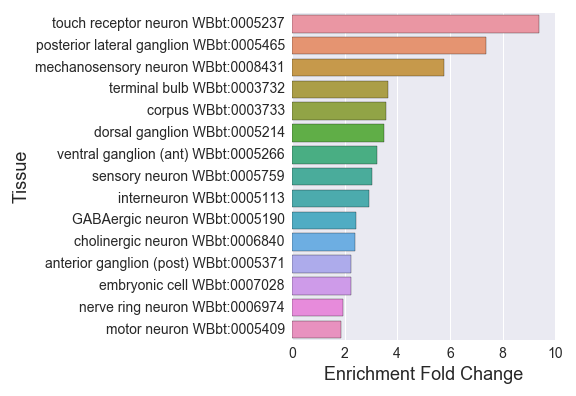

Source data for this figure (header and first rows):
#FLP_enriched_
, Tissue, Expected, Observed, Fold Change, Q value, Enrichment Fold Change
0, sensory neuron WBbt:0005759, 16.81, 51.0, 3.034, 1.4851399255789936e-14, 3.034
1, nervous system WBbt:0005735, 61.86, 83.0, 1.342, 3.223763607350316e-05, 1.342
2, touch receptor neuron WBbt:0005237, 3.735, 35.0, 9.37, 4.155981415857145e-25, 9.37
3, embryonic cell WBbt:0007028, 19.63, 44.0, 2.241, 1.0940615637050577e-07, 2.241
4, anterior ganglion (post) WBbt:0005371, 4.461, 10.0, 2.241, 0.02609, 2.241
5, nerve ring neuron WBbt:0006974, 8.715, 17.0, 1.951, 0.01408, 1.951
6, interneuron WBbt:0005113, 10.96, 32.0, 2.921, 4.444362044845758e-08, 2.921
7, posterior lateral ganglion WBbt:0005465, 3.528, 26.0, 7.37, 6.163160273702712e-16, 7.37
8, corpus WBbt:0003733, 3.631, 13.0, 3.58, 0.0001159, 3.58
9, cholinergic neuron WBbt:0006840, 7.055, 17.0, 2.41, 0.001554, 2.41
10, motor neuron WBbt:0005409, 9.089, 17.0, 1.87, 0.02089, 1.87
11, ventral ganglion (ant) WBbt:0005266, 2.158, 7.0, 3.244, 0.009534, 3.244
12, mechanosensory neuron WBbt:0008431, 7.097, 41.0, 5.777, 2.50907221740283e-21, 5.777
13, tail WBbt:0005741, 34.74, 62.0, 1.785, 1.3764688525676633e-07, 1.785
14, ciliated neuron WBbt:0006816, 16.81, 28.0, 1.666, 0.01085, 1.666
15, terminal bulb WBbt:0003732, 4.129, 15.0, 3.632, 3.0277296230013845e-05, 3.632
16, GABAergic neuron WBbt:0005190, 3.279, 8.0, 2.44, 0.02748, 2.44
17, dorsal ganglion WBbt:0005214, 2.573, 9.0, 3.498, 0.001732, 3.498
